The GitHub repository UdayiniReddy03/financial-document-tampering contains a labelled image folder "patches" with 2 categories: genuine, tampered. Examples follow, each with its label.

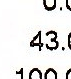
Label: tampered

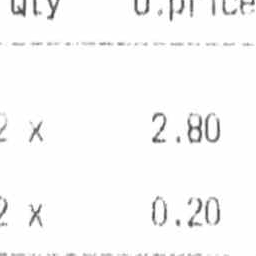
Label: genuine

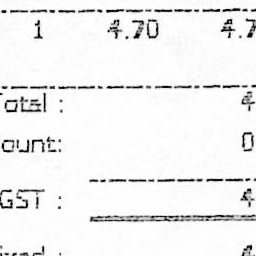
Label: genuine

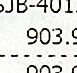
Label: tampered

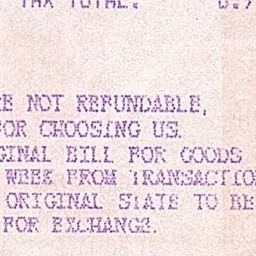
Label: genuine

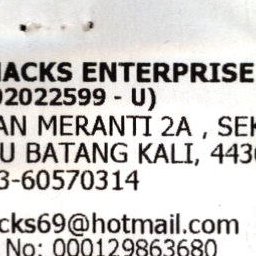
Label: genuine
